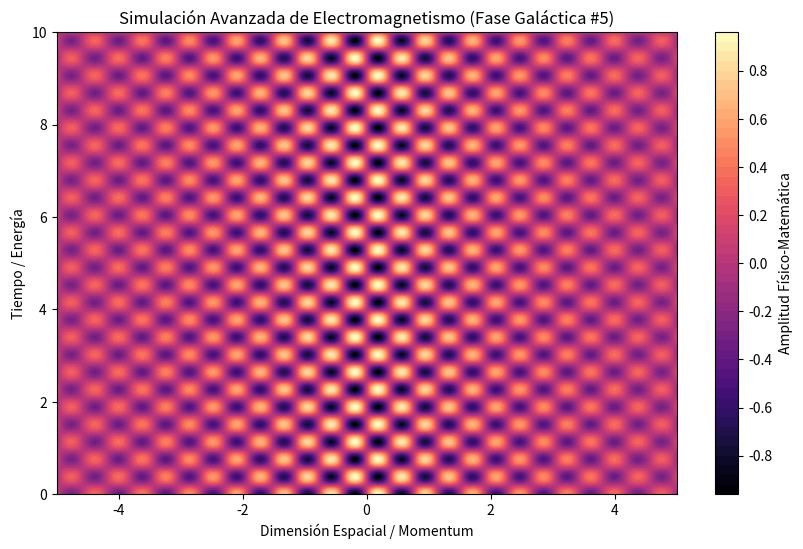

Write Python code to recreate this figure.
%matplotlib inline
# Simulación Galáctica: Electromagnetismo - Variante 5
import numpy as np
import matplotlib.pyplot as plt

# Parámetros Físicos Aleatorios
param_1 = 8.241
param_2 = 8.321
param_3 = 0.251

t = np.linspace(0, 10, 500)
x = np.linspace(-5, 5, 500)
X, T = np.meshgrid(x, t)

# Ecuación Base (Avanzada)
Z = np.sin(X * param_1) * np.cos(T * param_2) * np.exp(-np.abs(X) * param_3)

plt.figure(figsize=(10, 6))
plt.contourf(X, T, Z, 50, cmap='magma')
plt.colorbar(label='Amplitud Físico-Matemática')
plt.title(r'Simulación Avanzada de Electromagnetismo (Fase Galáctica #5)')
plt.xlabel('Dimensión Espacial / Momentum')
plt.ylabel('Tiempo / Energía')
plt.show()
